Run: headless pygame with SDL's dummy video driver; simulated clock (each Clock.tick advances the game by its frame time, no real sleeping); random seed 0; keys injected as events and as key.get_pressed() state; no mouse input.
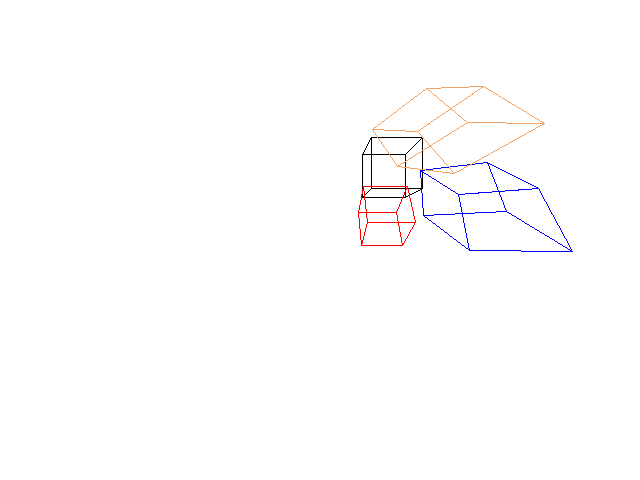
Frame 1 of 4 · flips 1–60 · no input
Frame 2 of 4 · flips 61–180 · tapped SPACE, RETURN · held RIGHT (→), D · screen unchanged from frame 1, image omitted
Frame 3 of 4 · flips 181–300 · held DOWN (↓), S · screen unchanged from frame 2, image omitted
Frame 4 of 4 · flips 301–420 · held LEFT (←), A, UP (↑), W · screen unchanged from frame 3, image omitted

The pygame program that drew these frames:

import pygame
from math import sin, cos, radians
pygame.init()

screen = pygame.display.set_mode((640,480))
pygame.display.set_caption("3DRotation")
clock = pygame.time.Clock()
done = False

black = (0,0,0)
white = (255,255,255)
red = (255,0,0)
blue = (0,0,255)
brown = (244,164,96)
grey = (220,220,220)

screen.fill(white)

def _3Dto2Dconverter(x,y,z):
 fov = 256
 distance = 4
 half_width = 640 / 2
 half_height = 480 / 2
 a = x * fov / (z + distance) + half_width
 b = -y * fov / (z + distance) + half_height
 return a,b



def x_axis_rotation(x,y,z,theta):
 A = [[1,            0,        0,           0],
      [0,   cos(theta),    -sin(theta),     0],
      [0,   sin(theta),     cos(theta),      0],
      [0,            0,        0,           1]]

 B = [[x],
      [y],
      [z],
      [1]]

 result = [[0],
           [0],
           [0],
           [1]]

 # iterate through rows of A
 for i in range(len(A)):
   # iterate through columns of B
   for j in range(len(B[0])):
       # iterate through rows of B
       for k in range(len(B)):
           result[i][j] += A[i][k] * B[k][j]

 return result[0][0],result[1][0],result[2][0]

def y_axis_rotation(x,y,z,theta):
 A = [[cos(theta),           0,         sin(theta),        0],
      [0         ,           1,         0,                 0],
      [-sin(theta), cos(theta),         0,                 0],
      [0,                    0,         0,                 1]]

 B = [[x],
      [y],
      [z],
      [1]]

 result = [[0],
           [0],
           [0],
           [1]]

 # iterate through rows of A
 for i in range(len(A)):
   # iterate through columns of B
   for j in range(len(B[0])):
       # iterate through rows of B
       for k in range(len(B)):
           result[i][j] += A[i][k] * B[k][j]

 return result[0][0],result[1][0],result[2][0]

def z_axis_rotation(x,y,z,theta):
 A = [[cos(theta),  -sin(theta),        0,        0],
      [sin(theta),   cos(theta),        0,        0],
      [0         ,   0         ,        1,        0],
      [0         ,   0         ,        0,        1]]

 B = [[x],
      [y],
      [z],
      [1]]

 result = [[0],
           [0],
           [0],
           [1]]

 # iterate through rows of A
 for i in range(len(A)):
   # iterate through columns of B
   for j in range(len(B[0])):
       # iterate through rows of B
       for k in range(len(B)):
           result[i][j] += A[i][k] * B[k][j]

 return result[0][0],result[1][0],result[2][0]


#before
a1, b1, c1 = 1+0, 1+0, 1+0
a2, b2, c2 = 1+1, 1+0, 1+0
a3, b3, c3 = 1+0, 1+1, 1+0
a4, b4, c4 = 1+1, 1+1, 1+0
a5, b5, c5 = 1+0, 1+0, 1+1
a6, b6, c6 = 1+1, 1+0, 1+1
a7, b7, c7 = 1+0, 1+1, 1+1
a8, b8, c8 = 1+1, 1+1, 1+1

x1, y1 = _3Dto2Dconverter(a1, b1, c1)
x2, y2 = _3Dto2Dconverter(a2, b2, c2)
x3, y3 = _3Dto2Dconverter(a3, b3, c3)
x4, y4 = _3Dto2Dconverter(a4, b4, c4)
x5, y5 = _3Dto2Dconverter(a5, b5, c5)
x6, y6 = _3Dto2Dconverter(a6, b6, c6)
x7, y7 = _3Dto2Dconverter(a7, b7, c7)
x8, y8 = _3Dto2Dconverter(a8, b8, c8)

pygame.draw.polygon(screen,black,((x3,y3),(x1,y1),(x2,y2),(x4,y4)),1)
pygame.draw.polygon(screen,black,((x7,y7),(x5,y5),(x6,y6),(x8,y8)),1)
pygame.draw.polygon(screen,black,((x3,y3),(x7,y7),(x8,y8),(x4,y4)),1)
pygame.draw.polygon(screen,black,((x1,y1),(x5,y5),(x6,y6),(x2,y2)),1)

#x-axis rotation
theta = radians(30)
a1,b1,c1 = x_axis_rotation(a1,b1,c1,theta)
a2,b2,c2 = x_axis_rotation(a2,b2,c2,theta)
a3,b3,c3 = x_axis_rotation(a3,b3,c3,theta)
a4,b4,c4 = x_axis_rotation(a4,b4,c4,theta)
a5,b5,c5 = x_axis_rotation(a5,b5,c5,theta)
a6,b6,c6 = x_axis_rotation(a6,b6,c6,theta)
a7,b7,c7 = x_axis_rotation(a7,b7,c7,theta)
a8,b8,c8 = x_axis_rotation(a8,b8,c8,theta)

x1, y1 = _3Dto2Dconverter(a1, b1, c1)
x2, y2 = _3Dto2Dconverter(a2, b2, c2)
x3, y3 = _3Dto2Dconverter(a3, b3, c3)
x4, y4 = _3Dto2Dconverter(a4, b4, c4)
x5, y5 = _3Dto2Dconverter(a5, b5, c5)
x6, y6 = _3Dto2Dconverter(a6, b6, c6)
x7, y7 = _3Dto2Dconverter(a7, b7, c7)
x8, y8 = _3Dto2Dconverter(a8, b8, c8)

pygame.draw.polygon(screen,red,((x3,y3),(x1,y1),(x2,y2),(x4,y4)),1)
pygame.draw.polygon(screen,red,((x7,y7),(x5,y5),(x6,y6),(x8,y8)),1)
pygame.draw.polygon(screen,red,((x3,y3),(x7,y7),(x8,y8),(x4,y4)),1)
pygame.draw.polygon(screen,red,((x1,y1),(x5,y5),(x6,y6),(x2,y2)),1)

#y-axis rotation
theta = radians(30)
a1,b1,c1 = y_axis_rotation(a1,b1,c1,theta)
a2,b2,c2 = y_axis_rotation(a2,b2,c2,theta)
a3,b3,c3 = y_axis_rotation(a3,b3,c3,theta)
a4,b4,c4 = y_axis_rotation(a4,b4,c4,theta)
a5,b5,c5 = y_axis_rotation(a5,b5,c5,theta)
a6,b6,c6 = y_axis_rotation(a6,b6,c6,theta)
a7,b7,c7 = y_axis_rotation(a7,b7,c7,theta)
a8,b8,c8 = y_axis_rotation(a8,b8,c8,theta)

x1, y1 = _3Dto2Dconverter(a1, b1, c1)
x2, y2 = _3Dto2Dconverter(a2, b2, c2)
x3, y3 = _3Dto2Dconverter(a3, b3, c3)
x4, y4 = _3Dto2Dconverter(a4, b4, c4)
x5, y5 = _3Dto2Dconverter(a5, b5, c5)
x6, y6 = _3Dto2Dconverter(a6, b6, c6)
x7, y7 = _3Dto2Dconverter(a7, b7, c7)
x8, y8 = _3Dto2Dconverter(a8, b8, c8)

pygame.draw.polygon(screen,blue,((x3,y3),(x1,y1),(x2,y2),(x4,y4)),1)
pygame.draw.polygon(screen,blue,((x7,y7),(x5,y5),(x6,y6),(x8,y8)),1)
pygame.draw.polygon(screen,blue,((x3,y3),(x7,y7),(x8,y8),(x4,y4)),1)
pygame.draw.polygon(screen,blue,((x1,y1),(x5,y5),(x6,y6),(x2,y2)),1)

#z-axis rotation
theta = radians(30)
a1,b1,c1 = z_axis_rotation(a1,b1,c1,theta)
a2,b2,c2 = z_axis_rotation(a2,b2,c2,theta)
a3,b3,c3 = z_axis_rotation(a3,b3,c3,theta)
a4,b4,c4 = z_axis_rotation(a4,b4,c4,theta)
a5,b5,c5 = z_axis_rotation(a5,b5,c5,theta)
a6,b6,c6 = z_axis_rotation(a6,b6,c6,theta)
a7,b7,c7 = z_axis_rotation(a7,b7,c7,theta)
a8,b8,c8 = z_axis_rotation(a8,b8,c8,theta)

x1, y1 = _3Dto2Dconverter(a1, b1, c1)
x2, y2 = _3Dto2Dconverter(a2, b2, c2)
x3, y3 = _3Dto2Dconverter(a3, b3, c3)
x4, y4 = _3Dto2Dconverter(a4, b4, c4)
x5, y5 = _3Dto2Dconverter(a5, b5, c5)
x6, y6 = _3Dto2Dconverter(a6, b6, c6)
x7, y7 = _3Dto2Dconverter(a7, b7, c7)
x8, y8 = _3Dto2Dconverter(a8, b8, c8)

pygame.draw.polygon(screen,brown,((x3,y3),(x1,y1),(x2,y2),(x4,y4)),1)
pygame.draw.polygon(screen,brown,((x7,y7),(x5,y5),(x6,y6),(x8,y8)),1)
pygame.draw.polygon(screen,brown,((x3,y3),(x7,y7),(x8,y8),(x4,y4)),1)
pygame.draw.polygon(screen,brown,((x1,y1),(x5,y5),(x6,y6),(x2,y2)),1)

while not done:
 for event in pygame.event.get():
  if event.type == pygame.QUIT:
   done = True



 pygame.display.update()
 clock.tick(100)
